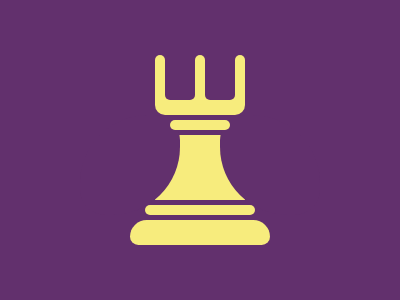

Write a web page that renders exactly this picture using CSS.

<div class="j"></div>
<div class="a"></div>
<div class="b"></div>
<div class="c"></div>
<div class="d"></div>
<div class="e"></div>
<div class="f"></div>
<div class="g"></div>
<div class="h"></div>
<div class="i"></div>
<style>
    body {
        background: #62306D;
    }

    * {
        margin: 0;
        padding: 0;
    }

    .j {
        background: #F7EC7D;
        position: absolute;
        height: 65px;
        width: 90px;
        top: 135px;
        left: 155px;
    }

    .j:before {
        background: #62306D;
        content: " ";
        width: 100px;
        height: 100px;
        position: absolute;
        left: -75px;
        top: -20px;
        border-radius: 68px 25px;
    }

    .j:after {
        background: #62306D;
        content: " ";
        width: 100px;
        height: 100px;
        position: absolute;
        left: 65px;
        top: -20px;
        border-radius: 25px 68px;
    }

    .a {
        background: #F7EC7D;
        position: absolute;
        height: 25px;
        width: 140px;
        top: 220px;
        left: 130px;
        border-radius: 30px 30px 15px 15px;
    }

    .b {
        background: #F7EC7D;
        position: absolute;
        height: 10px;
        width: 110px;
        top: 205px;
        left: 145px;
        border-radius: 5px;
    }

    .c {
        background: #F7EC7D;
        position: absolute;
        height: 10px;
        width: 60px;
        top: 120px;
        left: 170px;
        border-radius: 5px;
    }

    .d {
        background: #F7EC7D;
        position: absolute;
        height: 25px;
        width: 90px;
        top: 90px;
        left: 155px;
        border-radius: 10px;
    }

    .e {
        background: #F7EC7D;
        position: absolute;
        height: 50px;
        width: 10px;
        top: 55px;
        left: 155px;
        border-radius: 10px;
    }

    .f {
        background: #F7EC7D;
        position: absolute;
        height: 50px;
        width: 10px;
        top: 55px;
        left: 195px;
        border-radius: 10px;
    }

    .g {
        background: #F7EC7D;
        position: absolute;
        height: 50px;
        width: 10px;
        top: 55px;
        left: 235px;
        border-radius: 10px;
    }

    .h {
        background: #62306D;
        position: absolute;
        height: 45px;
        width: 30px;
        top: 55px;
        left: 165px;
        border-radius: 5px;
    }

    .i {
        background: #62306D;
        position: absolute;
        height: 45px;
        width: 30px;
        top: 55px;
        left: 205px;
        border-radius: 5px;
    }
</style>